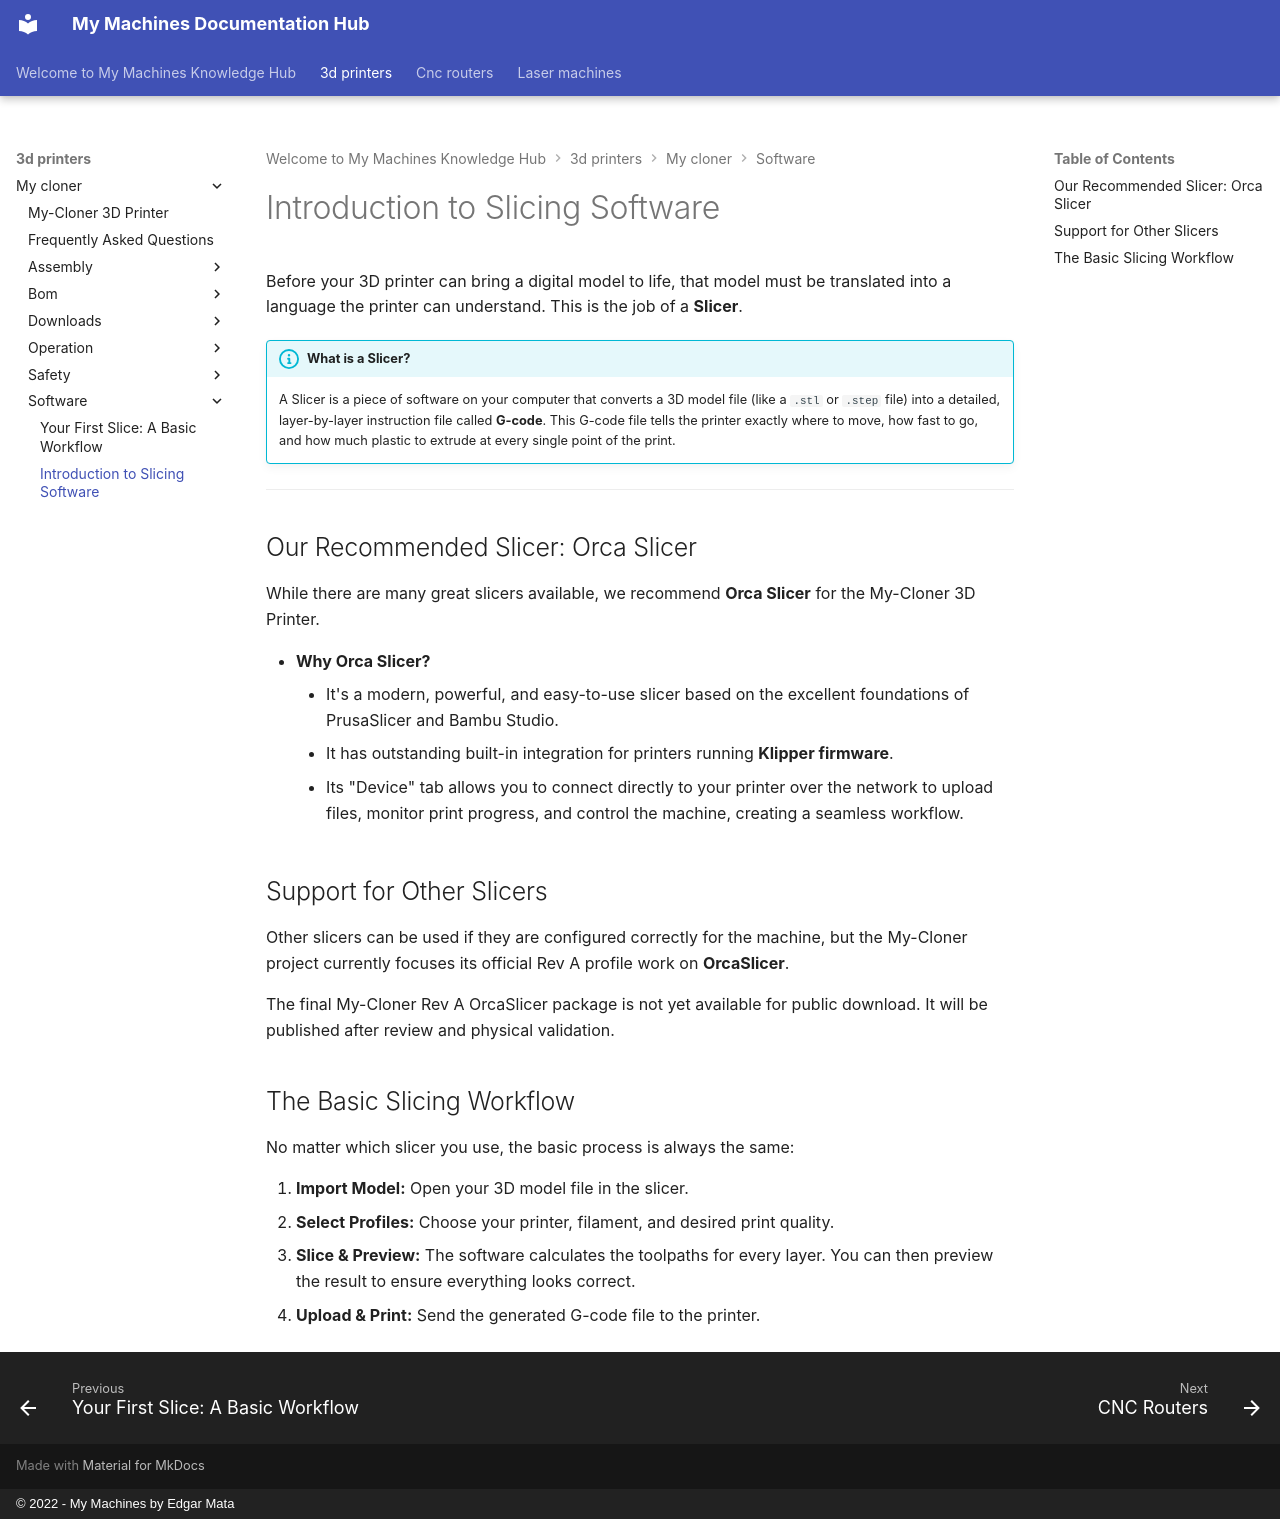

repository: EdgarMata/MY-Machines-Docs · page: 3d-printers/my-cloner/software/introduction-to-slicing/index.html · generator: mkdocs · copyright: © 2022 - My Machines by Edgar Mata

# Introduction to Slicing Software

Before your 3D printer can bring a digital model to life, that model must be translated into a language the printer can understand. This is the job of a **Slicer**.

!!! info "What is a Slicer?"
    A Slicer is a piece of software on your computer that converts a 3D model file (like a `.stl` or `.step` file) into a detailed, layer-by-layer instruction file called **G-code**. This G-code file tells the printer exactly where to move, how fast to go, and how much plastic to extrude at every single point of the print.

---
## Our Recommended Slicer: Orca Slicer

While there are many great slicers available, we recommend **Orca Slicer** for the My-Cloner 3D Printer.

* **Why Orca Slicer?**
    * It's a modern, powerful, and easy-to-use slicer based on the excellent foundations of PrusaSlicer and Bambu Studio.
    * It has outstanding built-in integration for printers running **Klipper firmware**.
    * Its "Device" tab allows you to connect directly to your printer over the network to upload files, monitor print progress, and control the machine, creating a seamless workflow.

## Support for Other Slicers

Other slicers can be used if they are configured correctly for the machine, but the My-Cloner project currently focuses its official Rev A profile work on **OrcaSlicer**.

The final My-Cloner Rev A OrcaSlicer package is not yet available for public download. It will be published after review and physical validation.

## The Basic Slicing Workflow

No matter which slicer you use, the basic process is always the same:

1.  **Import Model:** Open your 3D model file in the slicer.
2.  **Select Profiles:** Choose your printer, filament, and desired print quality.
3.  **Slice & Preview:** The software calculates the toolpaths for every layer. You can then preview the result to ensure everything looks correct.
4.  **Upload & Print:** Send the generated G-code file to the printer.
